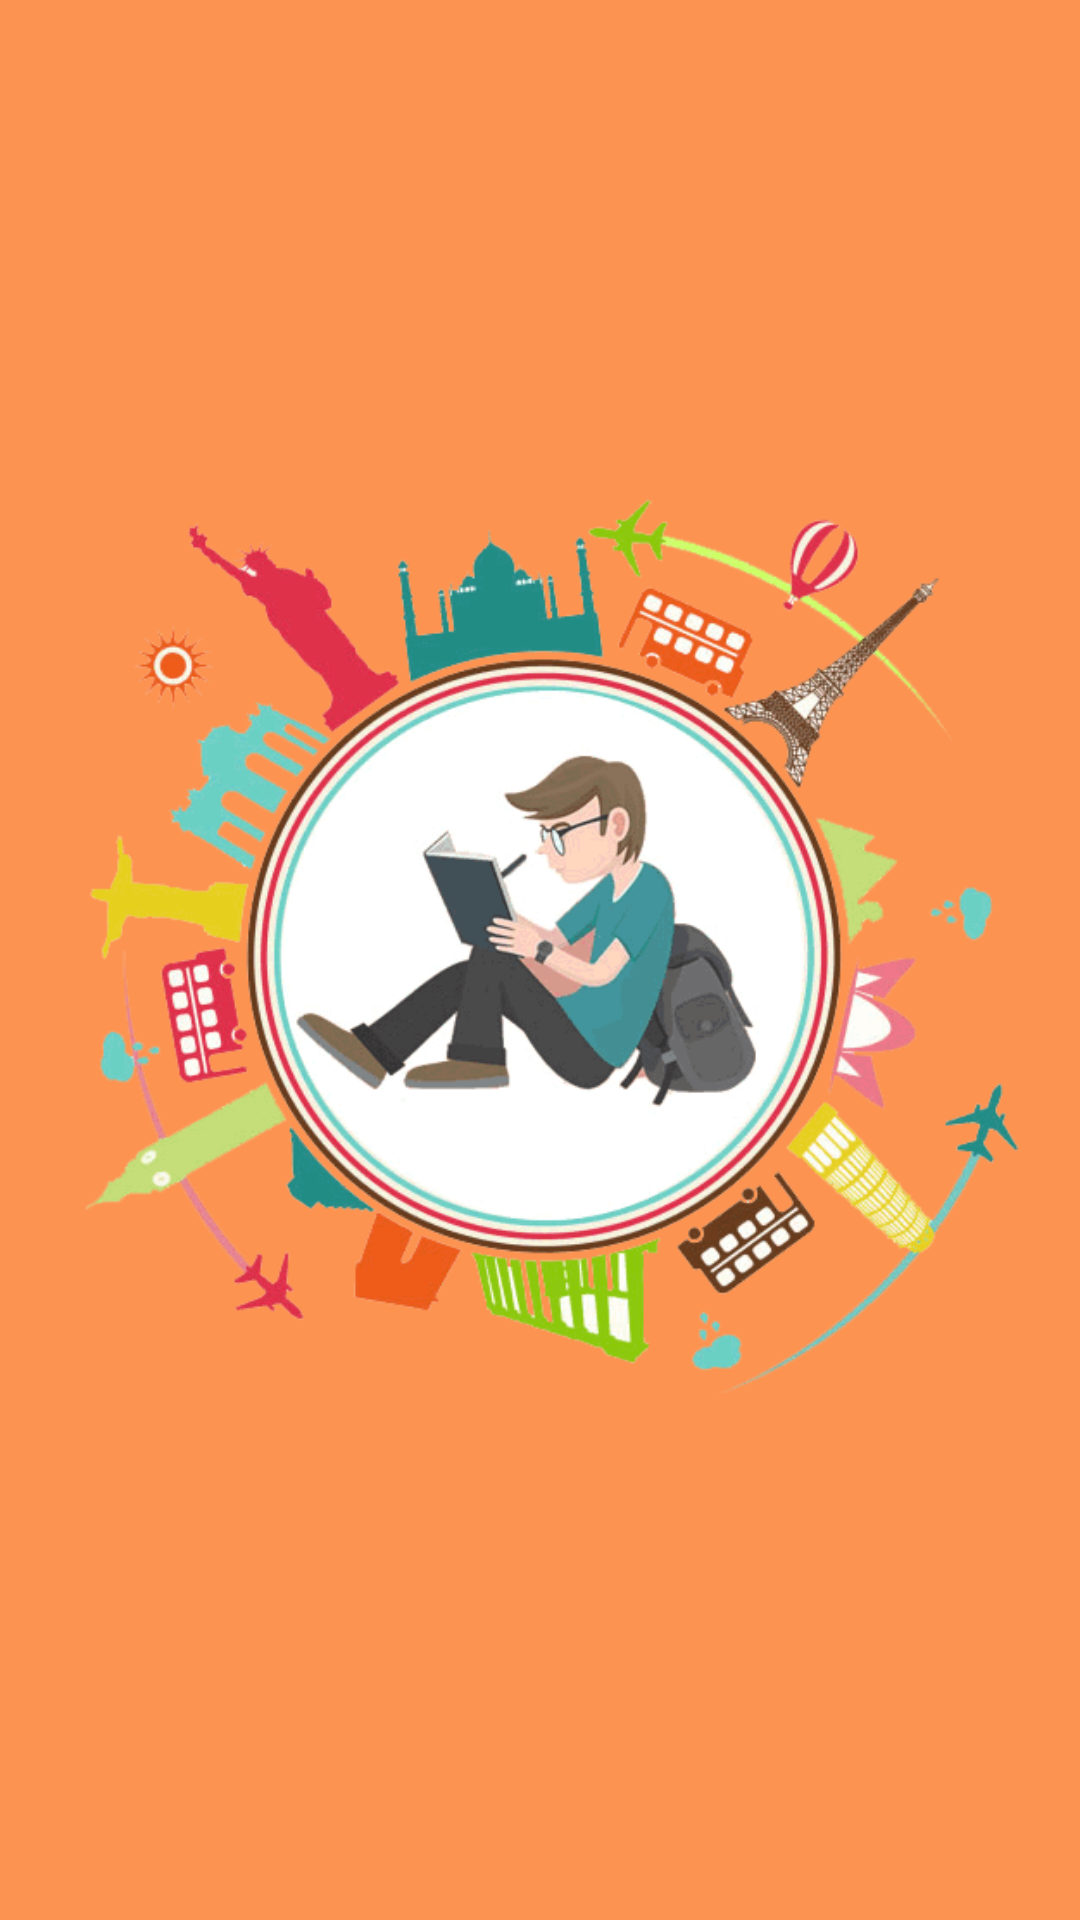

Android layout source for this screen:
<!-- AndroidManifest.xml: application theme AppTheme -->
<!-- res/layout/activity_splash.xml -->
<?xml version="1.0" encoding="utf-8"?>

<RelativeLayout xmlns:android="http://schemas.android.com/apk/res/android"
    xmlns:app="http://schemas.android.com/apk/res-auto"
    xmlns:tools="http://schemas.android.com/tools"
    android:id="@+id/activity_splash"
    android:layout_width="match_parent"
    android:layout_height="match_parent"
    android:background="#fc9351"
    tools:context="com.example.puff.finalproject.student.Splash">

    <android.support.v7.widget.Toolbar
        android:id="@+id/toolbar"
        android:layout_width="match_parent"
        android:layout_height="50dp"
        android:layout_alignParentTop="true"
        android:background="#FC9351">
    </android.support.v7.widget.Toolbar>

    <ImageView
        android:layout_width="wrap_content"
        android:layout_height="wrap_content"
        app:srcCompat="@drawable/splapic"
        android:id="@+id/img"
        android:layout_alignParentRight="true"
        android:layout_alignParentEnd="true"
        android:layout_alignParentLeft="true"
        android:layout_alignParentStart="true" />
</RelativeLayout>
<!-- resources referenced by this layout -->
<resources>
  <!-- drawable splapic: png bitmap (drawable, 105136 bytes) -->
  <style name="AppTheme" parent="Theme.AppCompat.Light.NoActionBar">
  
          <item name="colorPrimary">@color/colorPrimary</item>
          <item name="colorPrimaryDark">@color/colorPrimaryDark</item>
          <item name="colorAccent">@color/colorAccent</item>
      </style>
  <color name="colorPrimary">#424242</color>
  <color name="colorPrimaryDark">#33691E</color>
  <color name="colorAccent">#FF5722</color>
</resources>
